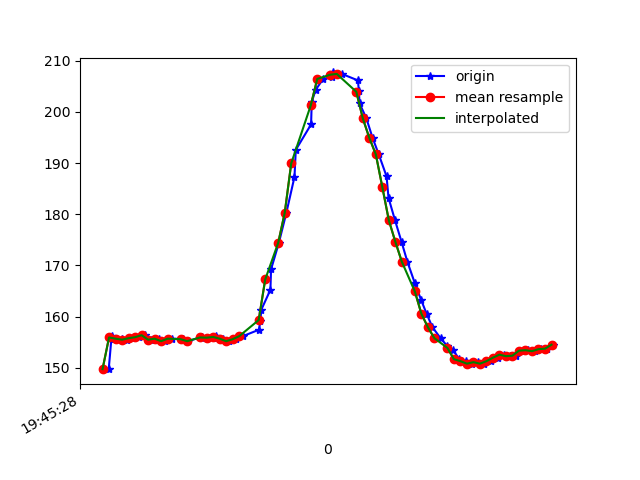

Data behind this chart, as committed beside it:
1617738329079, 433965767224262, 149.70703, -270.9961, -60.253906
1617738329088, 433965789596378, 156.2, -270.6, -64.55
1617738329096, 433965805375892, 155.6, -271.8, -63.77
1617738329119, 433965824451707, 155.7, -271.9, -63.87
1617738329134, 433965843558043, 155.5, -271.7, -63.87
1617738329152, 433965862603337, 155.8, -272.4, -64.06
1617738329172, 433965881648630, 156, -271.8, -63.77
1617738329191, 433965900907573, 156.3, -271.9, -63.87
1617738329210, 433965919708696, 155.5, -271.9, -64.16
1617738329233, 433965939333894, 155.7, -272.2, -63.18
1617738329253, 433965958104496, 155.2, -272.1, -63.87
1617738329272, 433965977119269, 155.7, -272.9, -64.26
1617738329307, 433965996256126, 155.6, -272.4, -64.55
1617738329324, 433966015698197, 155.2, -272.5, -64.16
1617738329365, 433966035018182, 156.1, -272.2, -64.26
1617738329367, 433966054185561, 155.8, -272.9, -64.26
1617738329384, 433966073475025, 155.9, -273, -64.45
1617738329409, 433966092642404, 156.2, -272.6, -64.84
1617738329413, 433966111931868, 155.9, -272.6, -64.06
1617738329431, 433966131038204, 155.7, -272, -64.84
1617738329448, 433966150022455, 155.2, -271, -64.55
1617738329470, 433966169342440, 155.6, -271, -64.26
1617738329491, 433966188876075, 156.2, -270, -64.06
1617738329541, 433966208165539, 157.4, -267.6, -64.75
1617738329545, 433966227058226, 159.2, -265.3, -64.84
1617738329548, 433966246042477, 161.3, -262.6, -65.92
1617738329576, 433966265209856, 165.2, -260.5, -66.31
1617738329578, 433966284346713, 169.2, -257.9, -67.19
1617738329602, 433966303422528, 174.4, -255.3, -68.95
1617738329625, 433966323078248, 180.3, -253, -69.04
1617738329650, 433966342459276, 187.3, -250.9, -69.34
1617738329654, 433966361718219, 192.6, -249.3, -69.34
1617738329701, 433966380366735, 197.6, -247.9, -67.87
1617738329703, 433966399473072, 202, -245.3, -66.7
1617738329715, 433966418884621, 204.3, -243.5, -65.23
1617738329738, 433966437807829, 206.4, -242.8, -64.55
1617738329764, 433966457097293, 206.8, -243.1, -64.75
1617738329767, 433966476173108, 207.7, -244.7, -65.62
1617738329796, 433966495493094, 207.4, -245.8, -67.19
1617738329845, 433966514629951, 206.2, -246.5, -66.99
1617738329848, 433966533827851, 204, -247, -67.68
1617738329850, 433966552903666, 201.7, -248.2, -69.73
1617738329871, 433966572528865, 198.7, -249.2, -69.14
1617738329890, 433966591452073, 194.9, -251.6, -71.09
1617738329909, 433966611077271, 191.7, -253.6, -71.19
1617738329933, 433966630183608, 187.4, -256.4, -72.46
1617738329939, 433966649228901, 183.2, -259.2, -72.56
1617738329959, 433966668396280, 178.8, -262.7, -71.78
1617738329979, 433966687594180, 174.6, -264.9, -71.39
1617738329997, 433966706761559, 170.7, -267.5, -70.51
1617738330020, 433966726264672, 166.5, -267.5, -68.65
1617738330039, 433966745432051, 163.3, -267.7, -68.07
1617738330056, 433966764385781, 160.5, -267.1, -66.5
1617738330074, 433966783766809, 157.9, -268.2, -64.94
1617738330099, 433966803025751, 155.8, -268.2, -63.38
1617738330120, 433966822223652, 154.2, -268.7, -62.11
1617738330137, 433966840841647, 153.5, -268.4, -61.72
1617738330156, 433966859978504, 151.7, -268.9, -60.64
1617738330177, 433966879145883, 151.3, -269.4, -61.04
1617738330196, 433966898476853, 150.8, -269.3, -60.94
1617738330215, 433966917644232, 151.1, -269.9, -60.06
... 12 more rows
